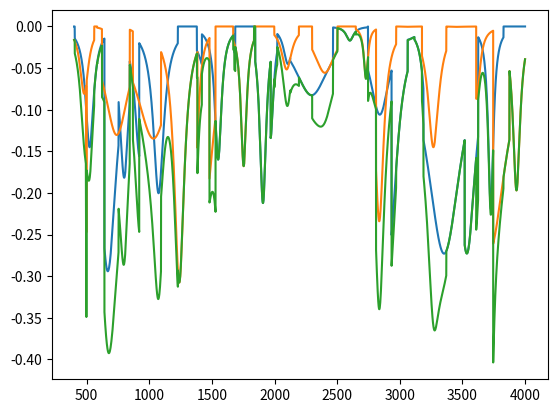

Python code for this plot:
#!/usr/bin/python3
import matplotlib.pyplot as plt
import numpy as np
import pandas as pd
from scipy.stats import cauchy
import random


def addIRS(peakNum,PointNum):
    Ir = np.zeros(PointNum)
    for n in range(peakNum):
        xloc=  random.randrange(PointNum)
        
        thickness = random.randrange(10,1000)
        thickness2 = random.randrange(1,5)
        peakHeight=random.random()
#This is supposed to deal with peaks toward the ends of the spectra
        if (xloc + thickness+1) > PointNum:
            end = PointNum
        else: 
            end = (xloc + thickness+1)
        if (xloc-thickness < 0):
            start= 0
        else:
            start = xloc - thickness
        Ir[start:end]= -1*cauchy.pdf(np.linspace(-1*thickness2,thickness2,end-start))*peakHeight
    return Ir

#IR2Stack= addIRS(30,20000).append[(addIRS(30,20000))]
IR2Stack = np.column_stack((addIRS(30,20000),addIRS(30,20000)))

IR2Stack = np.column_stack((IR2Stack, IR2Stack[:,1] + IR2Stack[:,0]))


plt.plot(np.linspace(4000,400,20000),IR2Stack[:,1] )
plt.plot(np.linspace(4000,400,20000),IR2Stack[:,0] )

plt.plot(np.linspace(4000,400,20000),IR2Stack[:,2] )
#plt.savefig("test.png")




#old code that may not work
#thickness= 10**(random.randrange(10,50)/10 )
#L.extend(-1*cauchy.pdf(np.linspace(-5,5,200)))
#plt.axis([-10,20,-.34,0])
#plt.show()
'''
Irs=[]

for n in range (PointNum):
    Irs+=[0]
    '''
    #plt.plot(np.linspace(4000,400,20000),IR2Stack[:,0] )

#plt.plot(np.linspace(4000,400,20000),IR2Stack[:,1] )
